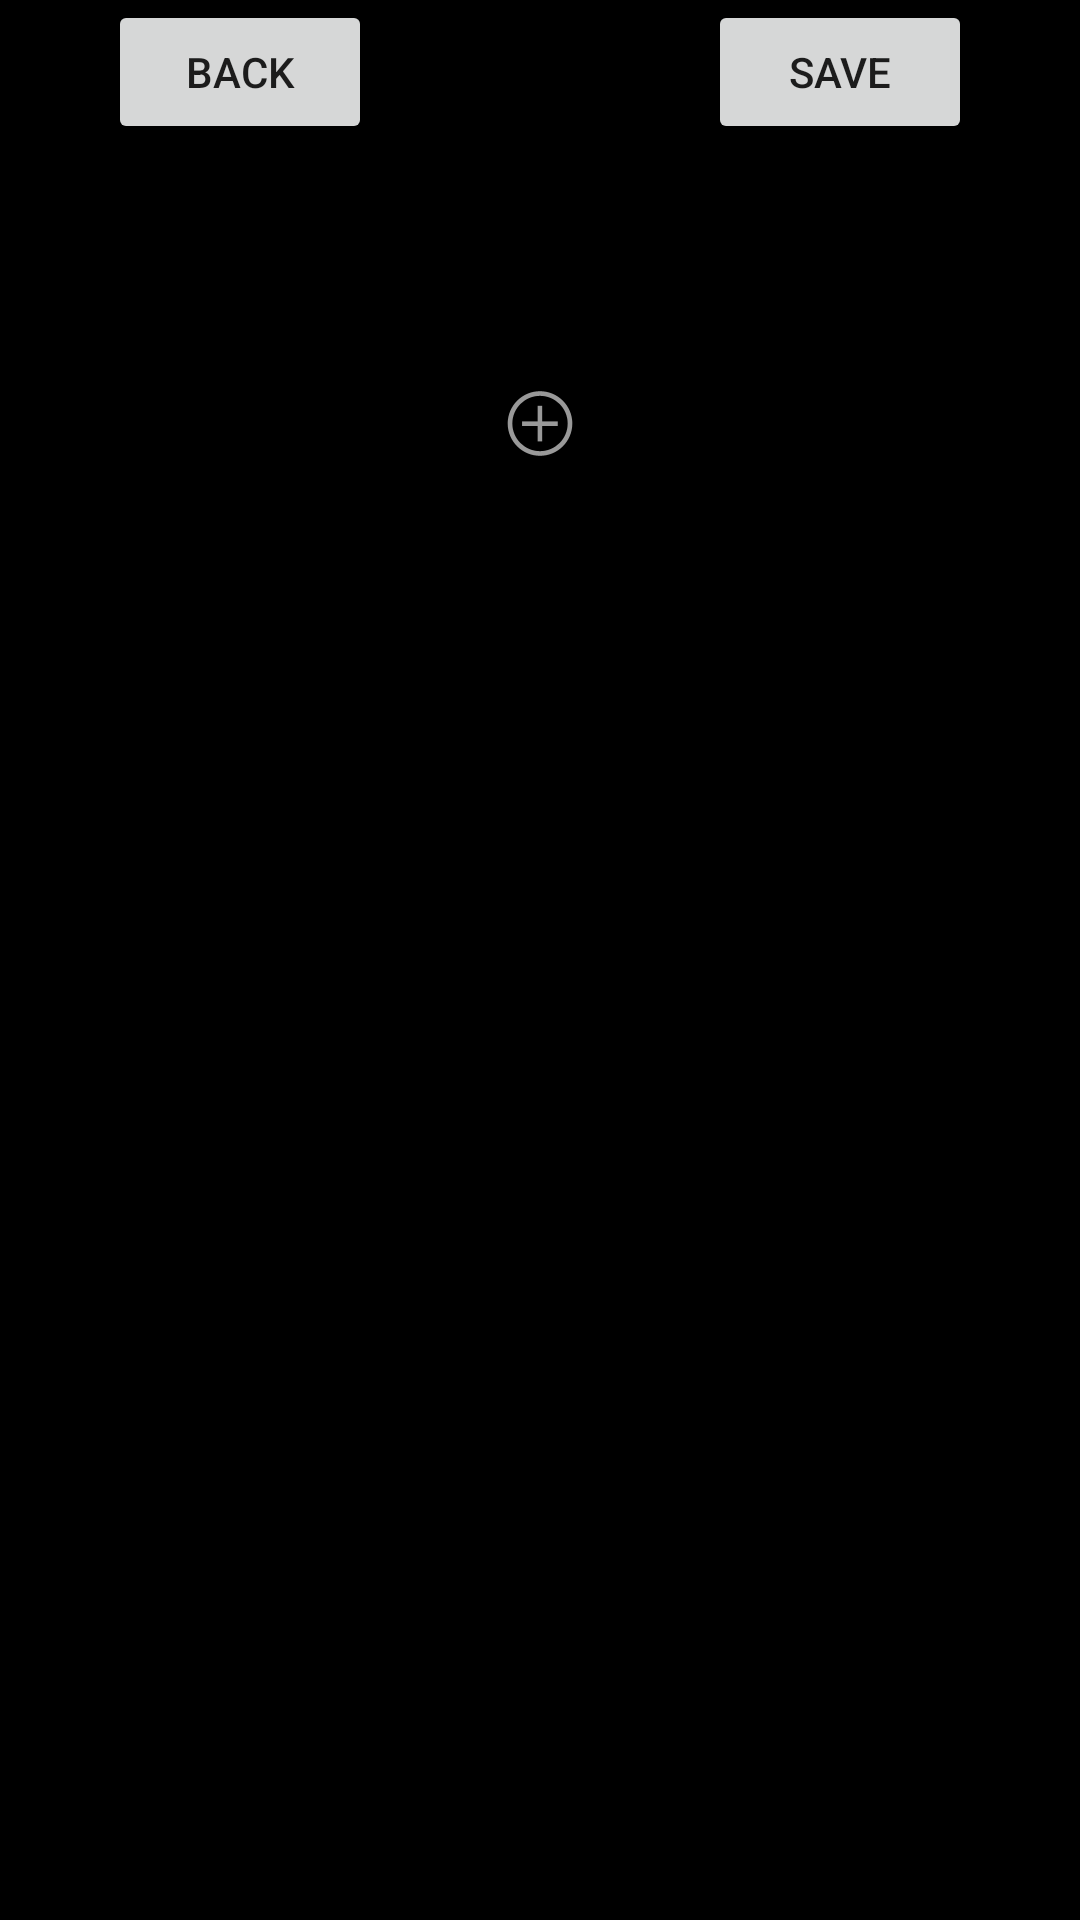

Android layout source for this screen:
<!-- AndroidManifest.xml: application theme Theme.InventoryApp -->
<!-- res/layout/activity_edit.xml -->
<?xml version="1.0" encoding="utf-8"?>
<androidx.constraintlayout.widget.ConstraintLayout xmlns:android="http://schemas.android.com/apk/res/android"
    xmlns:app="http://schemas.android.com/apk/res-auto"
    xmlns:tools="http://schemas.android.com/tools"
    android:layout_width="match_parent"
    android:layout_height="match_parent"
    tools:context=".EditActivity">

    <Button
        android:id="@+id/back"
        android:layout_width="wrap_content"
        android:layout_height="wrap_content"
        android:layout_marginStart="36dp"
        android:text="Back"
        app:layout_constraintBottom_toBottomOf="@+id/save"
        app:layout_constraintStart_toStartOf="parent"
        app:layout_constraintTop_toTopOf="@+id/save"
        app:layout_constraintVertical_bias="0.0" />

    <Button
        android:id="@+id/save"
        android:layout_width="wrap_content"
        android:layout_height="wrap_content"
        android:layout_marginEnd="36dp"
        android:text="Save"
        app:layout_constraintBottom_toBottomOf="@id/back"
        app:layout_constraintEnd_toEndOf="parent"
        app:layout_constraintTop_toTopOf="parent"
        app:layout_constraintVertical_bias="0.04" />

    <EditText
        android:id="@+id/editTitle"
        android:layout_width="226dp"
        android:layout_height="62dp"
        android:ems="10"
        android:inputType="textPersonName"
        android:text="Title"
        app:layout_constraintBottom_toTopOf="@+id/add_item"
        app:layout_constraintEnd_toEndOf="parent"
        app:layout_constraintStart_toStartOf="parent"
        app:layout_constraintTop_toBottomOf="@+id/back"
        app:layout_constraintVertical_bias="0.513" />

    <ImageView
        android:id="@+id/add_item"
        android:layout_width="wrap_content"
        android:layout_height="wrap_content"
        app:layout_constraintTop_toBottomOf="@+id/editTitle"
        app:layout_constraintEnd_toEndOf="parent"
        app:layout_constraintStart_toStartOf="parent"
        android:layout_marginTop="15dp"
        app:layout_constraintVertical_bias="0.03"
        app:srcCompat="@android:drawable/ic_menu_add" />
    <ScrollView
        xmlns:android="http://schemas.android.com/apk/res/android"
        android:layout_width="410dp"
        android:layout_height="0dp"
        android:fillViewport="true"
        app:layout_constraintEnd_toEndOf="parent"
        app:layout_constraintBottom_toBottomOf="parent"
        app:layout_constraintStart_toStartOf="parent"
        app:layout_constraintTop_toBottomOf="@+id/add_item"
        android:layout_margin="10dp"
        >
        <LinearLayout
            android:id="@+id/lin_layout"
            android:layout_width="410dp"
            android:layout_height="0dp"
            app:layout_constraintEnd_toEndOf="parent"
            app:layout_constraintBottom_toBottomOf="parent"
            app:layout_constraintStart_toStartOf="parent"
            app:layout_constraintTop_toBottomOf="@+id/add_item"
            app:layout_constraintVertical_bias="0.174"
            android:orientation="vertical" />
    </ScrollView>
</androidx.constraintlayout.widget.ConstraintLayout>
<!-- resources referenced by this layout -->
<resources>
  <style name="Theme.InventoryApp" parent="Theme.MaterialComponents.DayNight.DarkActionBar">
          
          <item name="colorPrimary">@color/black</item>
          <item name="colorPrimaryVariant">@color/purple_700</item>
          <item name="colorOnPrimary">@color/white</item>
          <item name="android:colorBackground">@color/black</item>
          
          <item name="colorSecondary">@color/teal_200</item>
          <item name="colorSecondaryVariant">@color/teal_200</item>
          <item name="colorOnSecondary">@color/purple_500</item>
          
          <item name="android:statusBarColor" tools:targetApi="l">?attr/colorPrimaryVariant</item>
          
          <item name="textInputStyle">@style/Widget.Inventory.TextInputLayout.OutlinedBox</item>
          <item name="windowNoTitle">true</item>
          <item name="windowActionBar">false</item>
      </style>
  <style name="Widget.Inventory.TextInputLayout.OutlinedBox" parent="Widget.MaterialComponents.TextInputLayout.OutlinedBox">
          <item name="boxStrokeErrorColor">@color/red_700</item>
          <item name="errorIconTint">@color/red_700</item>
          <item name="errorTextColor">@color/red_700</item>
          <item name="errorIconDrawable">@android:drawable/stat_notify_error</item>
          <item name="helperTextTextAppearance">@style/TextAppearance.MaterialComponents.Subtitle1
          </item>
      </style>
  <!-- not gathered from this repository: default colours our renderer supplied (Android Studio template values) -->
  <color name="purple_500">#FF6200EE</color>
  <color name="purple_700">#FF3700B3</color>
  <color name="teal_200">#FF03DAC5</color>
  <color name="black">#FF000000</color>
  <color name="white">#FFFFFFFF</color>
</resources>
